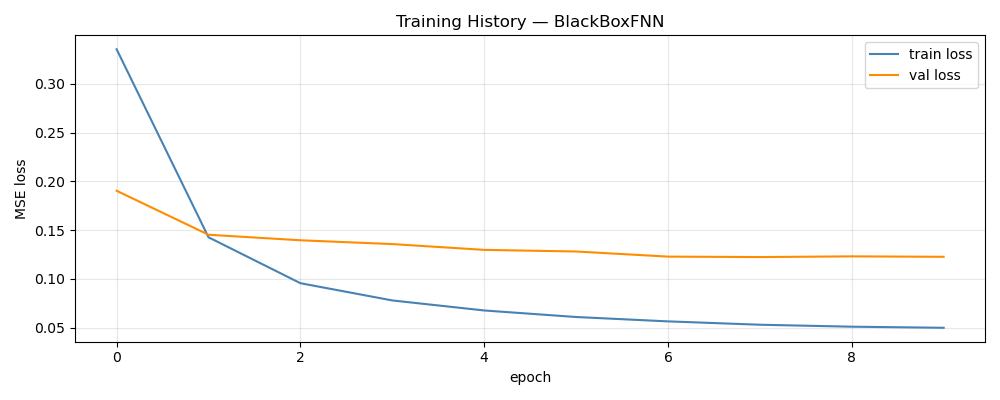

The table this chart was drawn from, first rows:
epoch, train_loss, val_loss, train_rmse, val_rmse
1, 0.3354, 0.1903, 0.5279, 0.1017
2, 0.1426, 0.1452, 0.3442, 0.08774
3, 0.09557, 0.1396, 0.2814, 0.08578
4, 0.07789, 0.1357, 0.2538, 0.08383
5, 0.06762, 0.1297, 0.2365, 0.08073
6, 0.06091, 0.1281, 0.2245, 0.08034
7, 0.05643, 0.1228, 0.2162, 0.07898
8, 0.05299, 0.1224, 0.2096, 0.07882
9, 0.05099, 0.1231, 0.2057, 0.07923
10, 0.04985, 0.1226, 0.2036, 0.07888
